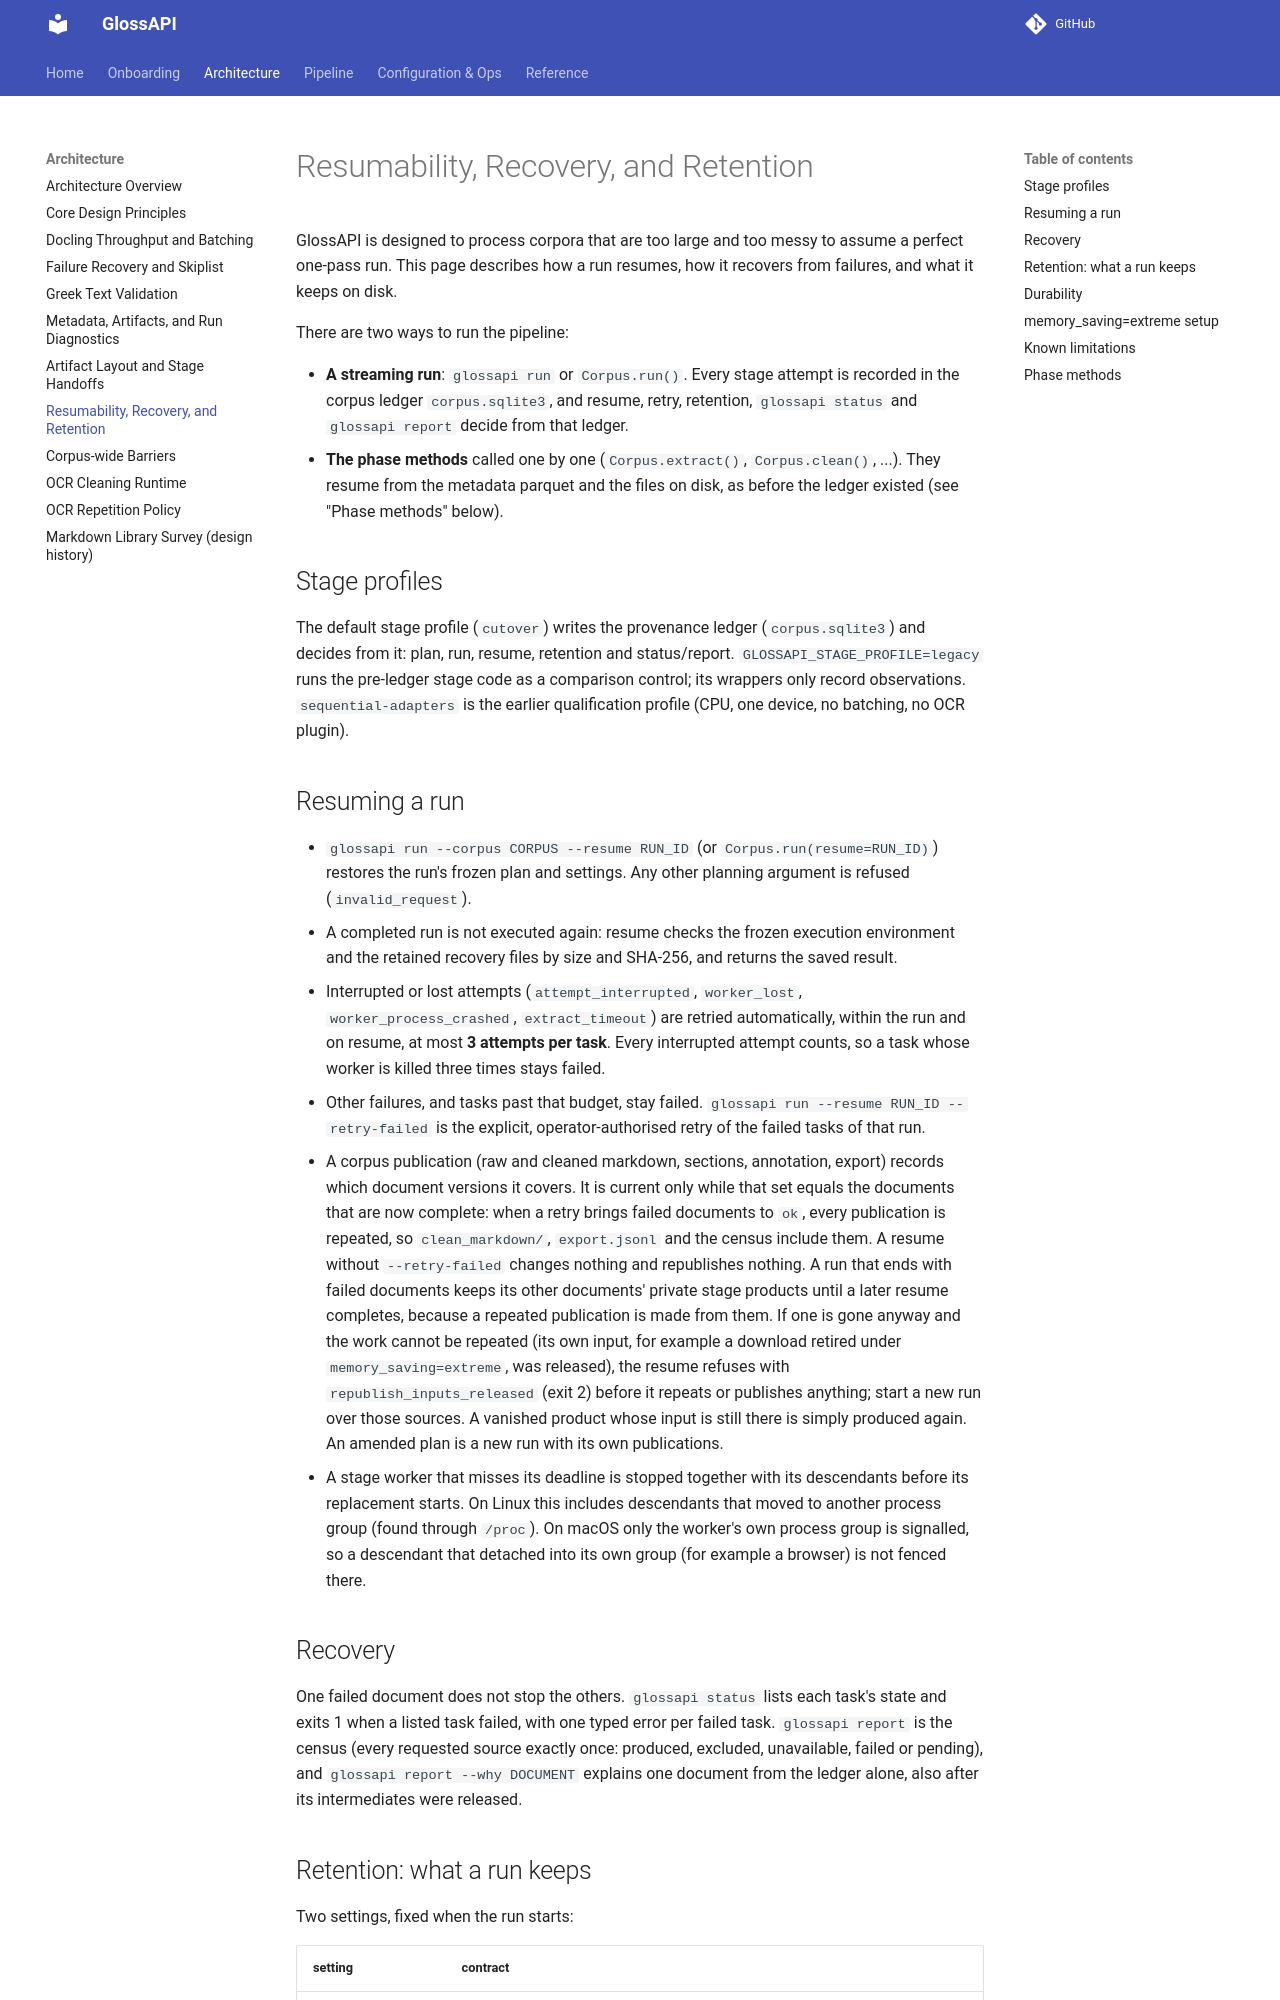

repository: eellak/glossAPI · page: architecture/resumability_recovery_and_retention/index.html · generator: mkdocs

# Resumability, Recovery, and Retention

GlossAPI is designed to process corpora that are too large and too messy to assume a perfect one-pass run. This page
describes how a run resumes, how it recovers from failures, and what it keeps on disk.

There are two ways to run the pipeline:

- **A streaming run**: `glossapi run` or `Corpus.run()`. Every stage attempt is recorded in the corpus ledger
  `corpus.sqlite3`, and resume, retry, retention, `glossapi status` and `glossapi report` decide from that ledger.
- **The phase methods** called one by one (`Corpus.extract()`, `Corpus.clean()`, ...). They resume from the metadata
  parquet and the files on disk, as before the ledger existed (see "Phase methods" below).

## Stage profiles

The default stage profile (`cutover`) writes the provenance ledger (`corpus.sqlite3`) and decides from it: plan, run,
resume, retention and status/report. `GLOSSAPI_STAGE_PROFILE=legacy` runs the pre-ledger stage code as a comparison
control; its wrappers only record observations. `sequential-adapters` is the earlier qualification profile (CPU, one
device, no batching, no OCR plugin).

## Resuming a run

- `glossapi run --corpus CORPUS --resume RUN_ID` (or `Corpus.run(resume=RUN_ID)`) restores the run's frozen plan and
  settings. Any other planning argument is refused (`invalid_request`).
- A completed run is not executed again: resume checks the frozen execution environment and the retained recovery
  files by size and SHA-256, and returns the saved result.
- Interrupted or lost attempts (`attempt_interrupted`, `worker_lost`, `worker_process_crashed`, `extract_timeout`)
  are retried automatically, within the run and on resume, at most **3 attempts per task**. Every interrupted attempt
  counts, so a task whose worker is killed three times stays failed.
- Other failures, and tasks past that budget, stay failed. `glossapi run --resume RUN_ID --retry-failed` is the
  explicit, operator-authorised retry of the failed tasks of that run.
- A corpus publication (raw and cleaned markdown, sections, annotation, export) records which document versions it
  covers. It is current only while that set equals the documents that are now complete: when a retry brings failed
  documents to `ok`, every publication is repeated, so `clean_markdown/`, `export.jsonl` and the census include them.
  A resume without `--retry-failed` changes nothing and republishes nothing. A run that ends with failed documents
  keeps its other documents' private stage products until a later resume completes, because a repeated publication
  is made from them. If one is gone anyway and the work cannot be repeated (its own input, for example a download
  retired under `memory_saving=extreme`, was released), the resume refuses with `republish_inputs_released` (exit 2)
  before it repeats or publishes anything; start a new run over those sources. A vanished product whose input is still
  there is simply produced again. An amended plan is a new run with its own publications.
- A stage worker that misses its deadline is stopped together with its descendants before its replacement starts. On
  Linux this includes descendants that moved to another process group (found through `/proc`). On macOS only the
  worker's own process group is signalled, so a descendant that detached into its own group (for example a browser)
  is not fenced there.

## Recovery

One failed document does not stop the others. `glossapi status` lists each task's state and exits 1 when a listed task
failed, with one typed error per failed task. `glossapi report` is the census (every requested source exactly once:
produced, excluded, unavailable, failed or pending), and `glossapi report --why DOCUMENT` explains one document from the
ledger alone, also after its intermediates were released.
